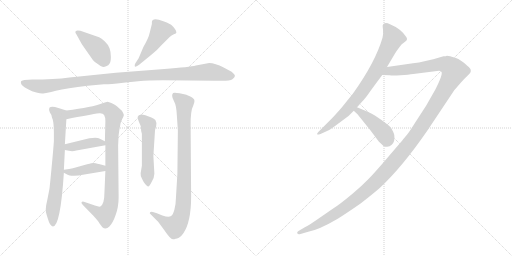
t = 0.00 s
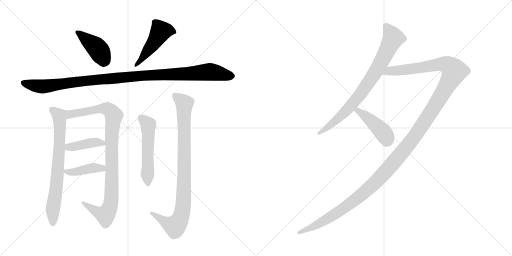
t = 2.01 s
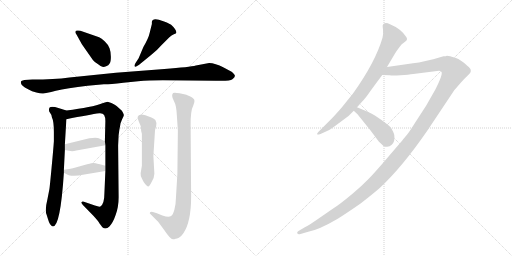
t = 4.02 s
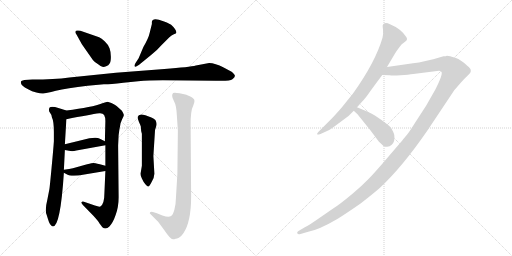
t = 6.03 s
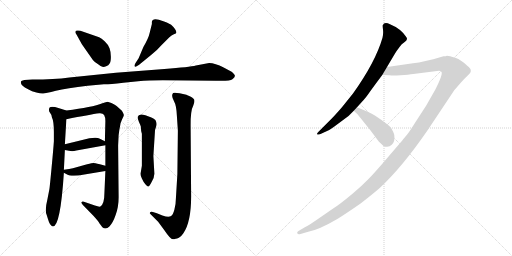
t = 8.04 s
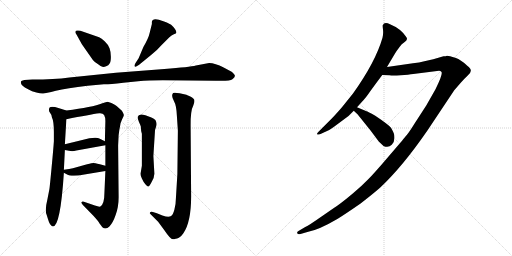
t = 10.05 s

The animated SVG that drew these frames (rendered in a browser with its animation timeline set to each time). Animation: 12 CSS @keyframes rules; one cycle of 10.05 s.

<svg version="1.1" viewBox="0 0 2048 1024" xmlns="http://www.w3.org/2000/svg">
  <g stroke="lightgray" stroke-dasharray="1,1" stroke-width="1" transform="scale(4, 4)">
    <line x1="0" y1="0" x2="256" y2="256"></line>
    <line x1="256" y1="0" x2="0" y2="256"></line>
    <line x1="128" y1="0" x2="128" y2="256"></line>
    <line x1="0" y1="128" x2="256" y2="128"></line>
    <line x1="256" y1="0" x2="512" y2="256"></line>
    <line x1="512" y1="0" x2="256" y2="256"></line>
    <line x1="384" y1="0" x2="384" y2="256"></line>
    <line x1="256" y1="128" x2="512" y2="128"></line>
  </g>
<g transform="scale(1, -1) translate(0, -850)">
   <style type="text/css">
    @keyframes keyframes0 {
      from {
       stroke: black;
       stroke-dashoffset: 416;
       stroke-width: 128;
       }
       58% {
       animation-timing-function: step-end;
       stroke: black;
       stroke-dashoffset: 0;
       stroke-width: 128;
       }
       to {
       stroke: black;
       stroke-width: 1024;
       }
       }
       #make-me-a-hanzi-animation-0 {
         animation: keyframes0 0.588542s both;
         animation-delay: 0.000000s;
         animation-timing-function: linear;
       }
    @keyframes keyframes1 {
      from {
       stroke: black;
       stroke-dashoffset: 480;
       stroke-width: 128;
       }
       61% {
       animation-timing-function: step-end;
       stroke: black;
       stroke-dashoffset: 0;
       stroke-width: 128;
       }
       to {
       stroke: black;
       stroke-width: 1024;
       }
       }
       #make-me-a-hanzi-animation-1 {
         animation: keyframes1 0.640625s both;
         animation-delay: 0.588542s;
         animation-timing-function: linear;
       }
    @keyframes keyframes2 {
      from {
       stroke: black;
       stroke-dashoffset: 1097;
       stroke-width: 128;
       }
       78% {
       animation-timing-function: step-end;
       stroke: black;
       stroke-dashoffset: 0;
       stroke-width: 128;
       }
       to {
       stroke: black;
       stroke-width: 1024;
       }
       }
       #make-me-a-hanzi-animation-2 {
         animation: keyframes2 1.142741s both;
         animation-delay: 1.229167s;
         animation-timing-function: linear;
       }
    @keyframes keyframes3 {
      from {
       stroke: black;
       stroke-dashoffset: 731;
       stroke-width: 128;
       }
       70% {
       animation-timing-function: step-end;
       stroke: black;
       stroke-dashoffset: 0;
       stroke-width: 128;
       }
       to {
       stroke: black;
       stroke-width: 1024;
       }
       }
       #make-me-a-hanzi-animation-3 {
         animation: keyframes3 0.844889s both;
         animation-delay: 2.371908s;
         animation-timing-function: linear;
       }
    @keyframes keyframes4 {
      from {
       stroke: black;
       stroke-dashoffset: 962;
       stroke-width: 128;
       }
       76% {
       animation-timing-function: step-end;
       stroke: black;
       stroke-dashoffset: 0;
       stroke-width: 128;
       }
       to {
       stroke: black;
       stroke-width: 1024;
       }
       }
       #make-me-a-hanzi-animation-4 {
         animation: keyframes4 1.032878s both;
         animation-delay: 3.216797s;
         animation-timing-function: linear;
       }
    @keyframes keyframes5 {
      from {
       stroke: black;
       stroke-dashoffset: 408;
       stroke-width: 128;
       }
       57% {
       animation-timing-function: step-end;
       stroke: black;
       stroke-dashoffset: 0;
       stroke-width: 128;
       }
       to {
       stroke: black;
       stroke-width: 1024;
       }
       }
       #make-me-a-hanzi-animation-5 {
         animation: keyframes5 0.582031s both;
         animation-delay: 4.249675s;
         animation-timing-function: linear;
       }
    @keyframes keyframes6 {
      from {
       stroke: black;
       stroke-dashoffset: 409;
       stroke-width: 128;
       }
       57% {
       animation-timing-function: step-end;
       stroke: black;
       stroke-dashoffset: 0;
       stroke-width: 128;
       }
       to {
       stroke: black;
       stroke-width: 1024;
       }
       }
       #make-me-a-hanzi-animation-6 {
         animation: keyframes6 0.582845s both;
         animation-delay: 4.831706s;
         animation-timing-function: linear;
       }
    @keyframes keyframes7 {
      from {
       stroke: black;
       stroke-dashoffset: 535;
       stroke-width: 128;
       }
       64% {
       animation-timing-function: step-end;
       stroke: black;
       stroke-dashoffset: 0;
       stroke-width: 128;
       }
       to {
       stroke: black;
       stroke-width: 1024;
       }
       }
       #make-me-a-hanzi-animation-7 {
         animation: keyframes7 0.685384s both;
         animation-delay: 5.414551s;
         animation-timing-function: linear;
       }
    @keyframes keyframes8 {
      from {
       stroke: black;
       stroke-dashoffset: 914;
       stroke-width: 128;
       }
       75% {
       animation-timing-function: step-end;
       stroke: black;
       stroke-dashoffset: 0;
       stroke-width: 128;
       }
       to {
       stroke: black;
       stroke-width: 1024;
       }
       }
       #make-me-a-hanzi-animation-8 {
         animation: keyframes8 0.993815s both;
         animation-delay: 6.099935s;
         animation-timing-function: linear;
       }
    @keyframes keyframes9 {
      from {
       stroke: black;
       stroke-dashoffset: 803;
       stroke-width: 128;
       }
       72% {
       animation-timing-function: step-end;
       stroke: black;
       stroke-dashoffset: 0;
       stroke-width: 128;
       }
       to {
       stroke: black;
       stroke-width: 1024;
       }
       }
       #make-me-a-hanzi-animation-9 {
         animation: keyframes9 0.903483s both;
         animation-delay: 7.093750s;
         animation-timing-function: linear;
       }
    @keyframes keyframes10 {
      from {
       stroke: black;
       stroke-dashoffset: 1468;
       stroke-width: 128;
       }
       83% {
       animation-timing-function: step-end;
       stroke: black;
       stroke-dashoffset: 0;
       stroke-width: 128;
       }
       to {
       stroke: black;
       stroke-width: 1024;
       }
       }
       #make-me-a-hanzi-animation-10 {
         animation: keyframes10 1.444661s both;
         animation-delay: 7.997233s;
         animation-timing-function: linear;
       }
    @keyframes keyframes11 {
      from {
       stroke: black;
       stroke-dashoffset: 436;
       stroke-width: 128;
       }
       59% {
       animation-timing-function: step-end;
       stroke: black;
       stroke-dashoffset: 0;
       stroke-width: 128;
       }
       to {
       stroke: black;
       stroke-width: 1024;
       }
       }
       #make-me-a-hanzi-animation-11 {
         animation: keyframes11 0.604818s both;
         animation-delay: 9.441894s;
         animation-timing-function: linear;
       }
</style>
<path d="M 396.5 701.0 L 321.5 727.0 Q 300.5 731.0 301.5 722.0 Q 300.5 719.0 306.5 711.0 L 327.5 673.0 L 371.5 610.0 Q 380.5 599.0 392.5 593.0 Q 403.5 584.0 409.5 583.0 Q 415.5 581.0 424.5 585.0 Q 434.5 588.0 438.5 596.0 Q 443.5 603.0 443.5 623.0 Q 443.5 642.0 438.5 656.0 Q 434.5 670.0 419.5 684.0 Q 405.5 697.0 396.5 701.0 Z" fill="lightgray"></path> 
<path d="M 554.5 617.0 L 541.5 597.0 Q 535.5 586.0 539.5 584.0 Q 540.5 580.0 556.5 591.0 L 605.5 631.0 Q 626.5 647.0 647.5 671.0 L 676.5 700.0 Q 686.5 709.0 695.5 713.0 Q 705.5 716.0 705.5 719.0 Q 705.5 732.0 684.5 751.0 Q 665.5 762.0 653.5 765.0 Q 609.5 783.0 607.5 762.0 L 607.5 754.0 L 598.5 718.0 Q 594.5 698.0 573.5 662.0 L 554.5 617.0 Z" fill="lightgray"></path> 
<path d="M 836.5 598.0 L 783.5 588.0 Q 759.5 582.0 657.5 574.0 L 463.5 559.0 L 277.5 540.0 Q 217.5 532.0 129.5 532.0 L 97.5 530.0 L 87.5 527.0 Q 83.5 526.0 83.5 520.0 Q 83.5 513.0 90.5 507.0 Q 97.5 501.0 112.5 493.0 Q 127.5 484.0 145.5 480.0 Q 163.5 475.0 172.5 476.0 Q 181.5 476.0 223.5 487.0 Q 266.5 497.0 350.5 507.0 L 415.5 513.0 Q 431.5 512.0 493.5 519.0 L 552.5 525.0 Q 593.5 529.0 651.5 529.0 L 863.5 527.0 Q 920.5 525.0 929.5 533.0 Q 939.5 541.0 939.5 546.0 Q 940.5 551.0 926.5 563.0 L 894.5 580.0 Q 860.5 598.0 836.5 598.0 Z" fill="lightgray"></path> 
<path d="M 186.5 -9.0 L 191.5 -25.0 Q 199.5 -54.0 211.5 -56.0 Q 241.5 -56.0 255.5 159.0 L 255.5 171.0 L 259.5 250.0 L 259.5 273.0 L 265.5 373.0 C 267.5 403.0 267.5 407.0 265.5 408.0 L 233.5 418.0 Q 205.5 427.0 197.5 419.0 Q 193.5 407.0 199.5 400.0 Q 205.5 393.0 207.5 381.0 Q 215.5 365.0 215.5 322.0 L 215.5 285.0 Q 213.5 255.0 206.5 181.0 Q 199.5 106.0 197.5 93.0 L 189.5 52.0 Q 178.5 8.0 186.5 -9.0 Z" fill="lightgray"></path> 
<path d="M 421.5 166.0 L 417.5 75.0 Q 417.5 34.0 401.5 24.0 Q 395.5 22.0 379.5 28.0 L 335.5 43.0 Q 329.5 45.0 326.5 42.0 Q 323.5 38.0 331.5 30.0 L 373.5 -13.0 Q 395.5 -37.0 397.5 -43.0 L 409.5 -59.0 Q 423.5 -70.0 437.5 -56.0 Q 451.5 -42.0 462.5 -10.0 Q 474.5 22.0 474.5 61.0 L 472.5 268.0 L 474.5 309.0 Q 476.5 329.0 480.5 347.0 Q 481.5 359.0 488.5 373.0 Q 495.5 386.0 495.5 390.0 Q 495.5 394.0 487.5 407.0 L 467.5 425.0 Q 465.5 427.0 455.5 433.0 L 445.5 438.0 L 430.5 443.0 Q 425.5 443.0 409.5 437.0 Q 369.5 421.0 265.5 408.0 C 235.5 404.0 236.5 367.0 265.5 373.0 Q 359.5 392.0 397.5 397.0 Q 411.5 398.0 416.5 390.0 Q 421.5 381.0 421.5 366.0 L 419.5 285.0 L 421.5 269.0 L 421.5 187.0 L 421.5 166.0 Z" fill="lightgray"></path> 
<path d="M 259.5 250.0 L 281.5 246.0 Q 291.5 244.0 305.5 248.0 L 421.5 269.0 C 443.5 273.0 443.5 273.0 419.5 285.0 L 399.5 295.0 Q 389.5 302.0 357.5 297.0 L 259.5 273.0 C 230.5 266.0 229.5 255.0 259.5 250.0 Z" fill="lightgray"></path> 
<path d="M 255.5 159.0 L 268.5 152.0 Q 275.5 147.0 295.5 147.0 Q 315.5 147.0 331.5 151.0 L 421.5 166.0 C 451.5 171.0 450.5 179.0 421.5 187.0 L 399.5 193.0 Q 377.5 198.0 373.5 198.0 Q 369.5 198.0 348.5 193.0 L 291.5 177.0 Q 279.5 174.0 255.5 171.0 C 237.5 169.0 237.5 169.0 255.5 159.0 Z" fill="lightgray"></path> 
<path d="M 617.5 155.0 L 613.5 226.0 L 619.5 320.0 Q 619.5 332.0 624.5 344.0 Q 629.5 356.0 621.5 370.0 Q 613.5 377.0 605.5 380.0 L 581.5 389.0 Q 554.5 398.0 550.5 382.0 Q 550.5 375.0 555.5 363.0 Q 561.5 350.0 563.5 343.0 Q 563.5 327.0 567.5 315.0 L 567.5 187.0 L 562.5 157.0 Q 561.5 147.0 567.5 136.0 Q 573.5 122.0 581.5 113.0 Q 589.5 104.0 592.5 104.0 Q 596.5 103.0 606.5 122.0 Q 617.5 141.0 617.5 155.0 Z" fill="lightgray"></path> 
<path d="M 711.5 327.0 L 709.5 154.0 L 703.5 55.0 Q 703.5 33.0 697.5 11.0 Q 691.5 -11.0 682.5 -15.0 Q 673.5 -20.0 649.5 -12.0 L 627.5 -3.0 L 611.5 2.0 Q 604.5 5.0 600.5 1.0 Q 596.5 -3.0 602.5 -7.0 L 632.5 -37.0 L 657.5 -71.0 Q 681.5 -107.0 691.5 -107.0 Q 697.5 -107.0 702.5 -105.0 Q 707.5 -104.0 715.5 -101.0 Q 723.5 -98.0 733.5 -83.0 Q 764.5 -38.0 764.5 64.0 L 762.5 347.0 Q 761.5 407.0 773.5 429.0 Q 779.5 442.0 777.5 449.0 Q 777.5 455.0 763.5 463.0 Q 749.5 470.0 745.5 471.0 L 718.5 477.0 Q 697.5 481.0 692.5 478.0 Q 688.5 474.0 688.5 467.0 Q 688.5 459.0 696.5 444.0 Q 705.5 429.0 707.5 387.0 L 711.5 327.0 Z" fill="lightgray"></path> 
<path d="M 1548.0 582.5 L 1580.0 636.5 Q 1596.0 661.5 1603.0 668.5 L 1607.0 673.5 L 1620.0 683.5 Q 1633.0 691.5 1625.0 702.5 Q 1604.0 735.5 1560.0 753.5 Q 1537.0 764.5 1531.0 749.5 Q 1530.0 748.5 1532.0 732.5 Q 1534.0 715.5 1530.0 699.5 Q 1502.0 602.5 1412.0 476.5 L 1367.0 420.5 Q 1338.0 387.5 1330.0 379.5 L 1274.0 323.5 Q 1266.0 315.5 1269.0 312.5 Q 1271.0 310.5 1282.0 314.5 L 1306.0 325.5 Q 1317.0 329.5 1332.0 340.5 L 1394.0 386.5 L 1415.0 407.5 L 1428.0 421.5 L 1447.0 442.5 Q 1462.0 457.5 1481.0 485.5 Q 1504.0 517.5 1529.0 550.5 L 1548.0 582.5 Z" fill="lightgray"></path> 
<path d="M 1788.0 627.5 Q 1784.0 625.5 1774.0 625.5 L 1733.0 613.5 L 1702.0 606.5 Q 1675.0 599.5 1652.0 597.5 L 1548.0 582.5 C 1518.0 578.5 1499.0 551.5 1529.0 550.5 L 1558.0 549.5 Q 1570.0 547.5 1602.0 549.5 Q 1635.0 551.5 1653.0 554.5 L 1756.0 567.5 Q 1763.0 567.5 1766.0 562.5 Q 1772.0 553.5 1742.0 493.5 L 1705.0 428.5 L 1659.0 357.5 Q 1633.0 315.5 1621.0 303.5 Q 1612.0 291.5 1555.0 225.5 Q 1499.0 159.5 1472.0 132.5 Q 1446.0 105.5 1410.0 75.5 Q 1356.0 30.5 1334.0 17.5 L 1266.0 -29.5 Q 1235.0 -50.5 1221.0 -57.5 L 1194.0 -73.5 Q 1187.0 -77.5 1189.0 -82.5 Q 1192.0 -88.5 1202.0 -85.5 L 1233.0 -76.5 Q 1276.0 -68.5 1351.0 -24.5 Q 1377.0 -8.5 1441.0 35.5 Q 1495.0 77.5 1520.0 99.5 Q 1609.0 182.5 1709.0 327.5 L 1817.0 489.5 L 1843.0 519.5 Q 1857.0 535.5 1871.0 548.5 Q 1885.0 560.5 1883.0 569.5 Q 1883.0 577.5 1869.0 587.5 Q 1846.0 610.5 1821.0 619.5 Q 1797.0 627.5 1788.0 627.5 Z" fill="lightgray"></path> 
<path d="M 1415.0 407.5 L 1430.0 393.5 L 1483.0 327.5 L 1515.0 284.5 L 1534.0 266.5 Q 1554.0 257.5 1567.0 271.5 Q 1581.0 284.5 1577.0 310.5 Q 1576.0 318.5 1564.0 339.5 Q 1552.0 353.5 1501.0 387.5 Q 1470.0 405.5 1466.0 405.5 L 1428.0 421.5 C 1400.0 433.5 1393.0 427.5 1415.0 407.5 Z" fill="lightgray"></path> 
      <clipPath id="make-me-a-hanzi-clip-0">
      <path d="M 396.5 701.0 L 321.5 727.0 Q 300.5 731.0 301.5 722.0 Q 300.5 719.0 306.5 711.0 L 327.5 673.0 L 371.5 610.0 Q 380.5 599.0 392.5 593.0 Q 403.5 584.0 409.5 583.0 Q 415.5 581.0 424.5 585.0 Q 434.5 588.0 438.5 596.0 Q 443.5 603.0 443.5 623.0 Q 443.5 642.0 438.5 656.0 Q 434.5 670.0 419.5 684.0 Q 405.5 697.0 396.5 701.0 Z" fill="lightgray"></path>
      </clipPath>
      <path clip-path="url(#make-me-a-hanzi-clip-0)" d="M 310.5 720.0 L 387.5 659.0 L 419.5 606.0 " fill="none" id="make-me-a-hanzi-animation-0" stroke-dasharray="288 576" stroke-linecap="round"></path>

      <clipPath id="make-me-a-hanzi-clip-1">
      <path d="M 554.5 617.0 L 541.5 597.0 Q 535.5 586.0 539.5 584.0 Q 540.5 580.0 556.5 591.0 L 605.5 631.0 Q 626.5 647.0 647.5 671.0 L 676.5 700.0 Q 686.5 709.0 695.5 713.0 Q 705.5 716.0 705.5 719.0 Q 705.5 732.0 684.5 751.0 Q 665.5 762.0 653.5 765.0 Q 609.5 783.0 607.5 762.0 L 607.5 754.0 L 598.5 718.0 Q 594.5 698.0 573.5 662.0 L 554.5 617.0 Z" fill="lightgray"></path>
      </clipPath>
      <path clip-path="url(#make-me-a-hanzi-clip-1)" d="M 697.5 722.0 L 673.5 729.0 L 642.5 724.0 L 604.5 663.0 L 542.5 590.0 " fill="none" id="make-me-a-hanzi-animation-1" stroke-dasharray="352 704" stroke-linecap="round"></path>

      <clipPath id="make-me-a-hanzi-clip-2">
      <path d="M 836.5 598.0 L 783.5 588.0 Q 759.5 582.0 657.5 574.0 L 463.5 559.0 L 277.5 540.0 Q 217.5 532.0 129.5 532.0 L 97.5 530.0 L 87.5 527.0 Q 83.5 526.0 83.5 520.0 Q 83.5 513.0 90.5 507.0 Q 97.5 501.0 112.5 493.0 Q 127.5 484.0 145.5 480.0 Q 163.5 475.0 172.5 476.0 Q 181.5 476.0 223.5 487.0 Q 266.5 497.0 350.5 507.0 L 415.5 513.0 Q 431.5 512.0 493.5 519.0 L 552.5 525.0 Q 593.5 529.0 651.5 529.0 L 863.5 527.0 Q 920.5 525.0 929.5 533.0 Q 939.5 541.0 939.5 546.0 Q 940.5 551.0 926.5 563.0 L 894.5 580.0 Q 860.5 598.0 836.5 598.0 Z" fill="lightgray"></path>
      </clipPath>
      <path clip-path="url(#make-me-a-hanzi-clip-2)" d="M 95.5 518.0 L 168.5 504.0 L 411.5 534.0 L 836.5 563.0 L 930.5 546.0 " fill="none" id="make-me-a-hanzi-animation-2" stroke-dasharray="969 1938" stroke-linecap="round"></path>

      <clipPath id="make-me-a-hanzi-clip-3">
      <path d="M 186.5 -9.0 L 191.5 -25.0 Q 199.5 -54.0 211.5 -56.0 Q 241.5 -56.0 255.5 159.0 L 255.5 171.0 L 259.5 250.0 L 259.5 273.0 L 265.5 373.0 C 267.5 403.0 267.5 407.0 265.5 408.0 L 233.5 418.0 Q 205.5 427.0 197.5 419.0 Q 193.5 407.0 199.5 400.0 Q 205.5 393.0 207.5 381.0 Q 215.5 365.0 215.5 322.0 L 215.5 285.0 Q 213.5 255.0 206.5 181.0 Q 199.5 106.0 197.5 93.0 L 189.5 52.0 Q 178.5 8.0 186.5 -9.0 Z" fill="lightgray"></path>
      </clipPath>
      <path clip-path="url(#make-me-a-hanzi-clip-3)" d="M 205.5 412.0 L 236.5 386.0 L 239.5 339.0 L 228.5 118.0 L 211.5 20.0 L 211.5 -47.0 " fill="none" id="make-me-a-hanzi-animation-3" stroke-dasharray="603 1206" stroke-linecap="round"></path>

      <clipPath id="make-me-a-hanzi-clip-4">
      <path d="M 421.5 166.0 L 417.5 75.0 Q 417.5 34.0 401.5 24.0 Q 395.5 22.0 379.5 28.0 L 335.5 43.0 Q 329.5 45.0 326.5 42.0 Q 323.5 38.0 331.5 30.0 L 373.5 -13.0 Q 395.5 -37.0 397.5 -43.0 L 409.5 -59.0 Q 423.5 -70.0 437.5 -56.0 Q 451.5 -42.0 462.5 -10.0 Q 474.5 22.0 474.5 61.0 L 472.5 268.0 L 474.5 309.0 Q 476.5 329.0 480.5 347.0 Q 481.5 359.0 488.5 373.0 Q 495.5 386.0 495.5 390.0 Q 495.5 394.0 487.5 407.0 L 467.5 425.0 Q 465.5 427.0 455.5 433.0 L 445.5 438.0 L 430.5 443.0 Q 425.5 443.0 409.5 437.0 Q 369.5 421.0 265.5 408.0 C 235.5 404.0 236.5 367.0 265.5 373.0 Q 359.5 392.0 397.5 397.0 Q 411.5 398.0 416.5 390.0 Q 421.5 381.0 421.5 366.0 L 419.5 285.0 L 421.5 269.0 L 421.5 187.0 L 421.5 166.0 Z" fill="lightgray"></path>
      </clipPath>
      <path clip-path="url(#make-me-a-hanzi-clip-4)" d="M 274.5 379.0 L 282.5 394.0 L 412.5 416.0 L 437.5 410.0 L 455.5 387.0 L 446.5 290.0 L 446.5 69.0 L 437.5 17.0 L 418.5 -9.0 L 331.5 37.0 " fill="none" id="make-me-a-hanzi-animation-4" stroke-dasharray="834 1668" stroke-linecap="round"></path>

      <clipPath id="make-me-a-hanzi-clip-5">
      <path d="M 259.5 250.0 L 281.5 246.0 Q 291.5 244.0 305.5 248.0 L 421.5 269.0 C 443.5 273.0 443.5 273.0 419.5 285.0 L 399.5 295.0 Q 389.5 302.0 357.5 297.0 L 259.5 273.0 C 230.5 266.0 229.5 255.0 259.5 250.0 Z" fill="lightgray"></path>
      </clipPath>
      <path clip-path="url(#make-me-a-hanzi-clip-5)" d="M 266.5 256.0 L 273.5 262.0 L 367.5 279.0 L 389.5 281.0 L 413.5 272.0 " fill="none" id="make-me-a-hanzi-animation-5" stroke-dasharray="280 560" stroke-linecap="round"></path>

      <clipPath id="make-me-a-hanzi-clip-6">
      <path d="M 255.5 159.0 L 268.5 152.0 Q 275.5 147.0 295.5 147.0 Q 315.5 147.0 331.5 151.0 L 421.5 166.0 C 451.5 171.0 450.5 179.0 421.5 187.0 L 399.5 193.0 Q 377.5 198.0 373.5 198.0 Q 369.5 198.0 348.5 193.0 L 291.5 177.0 Q 279.5 174.0 255.5 171.0 C 237.5 169.0 237.5 169.0 255.5 159.0 Z" fill="lightgray"></path>
      </clipPath>
      <path clip-path="url(#make-me-a-hanzi-clip-6)" d="M 263.5 165.0 L 288.5 161.0 L 414.5 182.0 " fill="none" id="make-me-a-hanzi-animation-6" stroke-dasharray="281 562" stroke-linecap="round"></path>

      <clipPath id="make-me-a-hanzi-clip-7">
      <path d="M 617.5 155.0 L 613.5 226.0 L 619.5 320.0 Q 619.5 332.0 624.5 344.0 Q 629.5 356.0 621.5 370.0 Q 613.5 377.0 605.5 380.0 L 581.5 389.0 Q 554.5 398.0 550.5 382.0 Q 550.5 375.0 555.5 363.0 Q 561.5 350.0 563.5 343.0 Q 563.5 327.0 567.5 315.0 L 567.5 187.0 L 562.5 157.0 Q 561.5 147.0 567.5 136.0 Q 573.5 122.0 581.5 113.0 Q 589.5 104.0 592.5 104.0 Q 596.5 103.0 606.5 122.0 Q 617.5 141.0 617.5 155.0 Z" fill="lightgray"></path>
      </clipPath>
      <path clip-path="url(#make-me-a-hanzi-clip-7)" d="M 562.5 380.0 L 593.5 347.0 L 590.5 113.0 " fill="none" id="make-me-a-hanzi-animation-7" stroke-dasharray="407 814" stroke-linecap="round"></path>

      <clipPath id="make-me-a-hanzi-clip-8">
      <path d="M 711.5 327.0 L 709.5 154.0 L 703.5 55.0 Q 703.5 33.0 697.5 11.0 Q 691.5 -11.0 682.5 -15.0 Q 673.5 -20.0 649.5 -12.0 L 627.5 -3.0 L 611.5 2.0 Q 604.5 5.0 600.5 1.0 Q 596.5 -3.0 602.5 -7.0 L 632.5 -37.0 L 657.5 -71.0 Q 681.5 -107.0 691.5 -107.0 Q 697.5 -107.0 702.5 -105.0 Q 707.5 -104.0 715.5 -101.0 Q 723.5 -98.0 733.5 -83.0 Q 764.5 -38.0 764.5 64.0 L 762.5 347.0 Q 761.5 407.0 773.5 429.0 Q 779.5 442.0 777.5 449.0 Q 777.5 455.0 763.5 463.0 Q 749.5 470.0 745.5 471.0 L 718.5 477.0 Q 697.5 481.0 692.5 478.0 Q 688.5 474.0 688.5 467.0 Q 688.5 459.0 696.5 444.0 Q 705.5 429.0 707.5 387.0 L 711.5 327.0 Z" fill="lightgray"></path>
      </clipPath>
      <path clip-path="url(#make-me-a-hanzi-clip-8)" d="M 698.5 470.0 L 737.5 436.0 L 732.5 19.0 L 716.5 -34.0 L 696.5 -55.0 L 606.5 -2.0 " fill="none" id="make-me-a-hanzi-animation-8" stroke-dasharray="786 1572" stroke-linecap="round"></path>

      <clipPath id="make-me-a-hanzi-clip-9">
      <path d="M 1548.0 582.5 L 1580.0 636.5 Q 1596.0 661.5 1603.0 668.5 L 1607.0 673.5 L 1620.0 683.5 Q 1633.0 691.5 1625.0 702.5 Q 1604.0 735.5 1560.0 753.5 Q 1537.0 764.5 1531.0 749.5 Q 1530.0 748.5 1532.0 732.5 Q 1534.0 715.5 1530.0 699.5 Q 1502.0 602.5 1412.0 476.5 L 1367.0 420.5 Q 1338.0 387.5 1330.0 379.5 L 1274.0 323.5 Q 1266.0 315.5 1269.0 312.5 Q 1271.0 310.5 1282.0 314.5 L 1306.0 325.5 Q 1317.0 329.5 1332.0 340.5 L 1394.0 386.5 L 1415.0 407.5 L 1428.0 421.5 L 1447.0 442.5 Q 1462.0 457.5 1481.0 485.5 Q 1504.0 517.5 1529.0 550.5 L 1548.0 582.5 Z" fill="lightgray"></path>
      </clipPath>
      <path clip-path="url(#make-me-a-hanzi-clip-9)" d="M 1542.0 746.5 L 1572.0 697.5 L 1507.0 570.5 L 1447.0 481.5 L 1384.0 406.5 L 1318.0 346.5 L 1275.0 316.5 " fill="none" id="make-me-a-hanzi-animation-9" stroke-dasharray="675 1350" stroke-linecap="round"></path>

      <clipPath id="make-me-a-hanzi-clip-10">
      <path d="M 1788.0 627.5 Q 1784.0 625.5 1774.0 625.5 L 1733.0 613.5 L 1702.0 606.5 Q 1675.0 599.5 1652.0 597.5 L 1548.0 582.5 C 1518.0 578.5 1499.0 551.5 1529.0 550.5 L 1558.0 549.5 Q 1570.0 547.5 1602.0 549.5 Q 1635.0 551.5 1653.0 554.5 L 1756.0 567.5 Q 1763.0 567.5 1766.0 562.5 Q 1772.0 553.5 1742.0 493.5 L 1705.0 428.5 L 1659.0 357.5 Q 1633.0 315.5 1621.0 303.5 Q 1612.0 291.5 1555.0 225.5 Q 1499.0 159.5 1472.0 132.5 Q 1446.0 105.5 1410.0 75.5 Q 1356.0 30.5 1334.0 17.5 L 1266.0 -29.5 Q 1235.0 -50.5 1221.0 -57.5 L 1194.0 -73.5 Q 1187.0 -77.5 1189.0 -82.5 Q 1192.0 -88.5 1202.0 -85.5 L 1233.0 -76.5 Q 1276.0 -68.5 1351.0 -24.5 Q 1377.0 -8.5 1441.0 35.5 Q 1495.0 77.5 1520.0 99.5 Q 1609.0 182.5 1709.0 327.5 L 1817.0 489.5 L 1843.0 519.5 Q 1857.0 535.5 1871.0 548.5 Q 1885.0 560.5 1883.0 569.5 Q 1883.0 577.5 1869.0 587.5 Q 1846.0 610.5 1821.0 619.5 Q 1797.0 627.5 1788.0 627.5 Z" fill="lightgray"></path>
      </clipPath>
      <path clip-path="url(#make-me-a-hanzi-clip-10)" d="M 1536.0 553.5 L 1559.0 567.5 L 1623.0 571.5 L 1761.0 594.5 L 1792.0 589.5 L 1817.0 565.5 L 1770.0 476.5 L 1660.0 306.5 L 1532.0 152.5 L 1471.0 92.5 L 1385.0 25.5 L 1290.0 -36.5 L 1196.0 -80.5 " fill="none" id="make-me-a-hanzi-animation-10" stroke-dasharray="1340 2680" stroke-linecap="round"></path>

      <clipPath id="make-me-a-hanzi-clip-11">
      <path d="M 1415.0 407.5 L 1430.0 393.5 L 1483.0 327.5 L 1515.0 284.5 L 1534.0 266.5 Q 1554.0 257.5 1567.0 271.5 Q 1581.0 284.5 1577.0 310.5 Q 1576.0 318.5 1564.0 339.5 Q 1552.0 353.5 1501.0 387.5 Q 1470.0 405.5 1466.0 405.5 L 1428.0 421.5 C 1400.0 433.5 1393.0 427.5 1415.0 407.5 Z" fill="lightgray"></path>
      </clipPath>
      <path clip-path="url(#make-me-a-hanzi-clip-11)" d="M 1422.0 407.5 L 1442.0 401.5 L 1510.0 344.5 L 1538.0 314.5 L 1549.0 287.5 " fill="none" id="make-me-a-hanzi-animation-11" stroke-dasharray="308 616" stroke-linecap="round"></path>

</g>
</svg>
